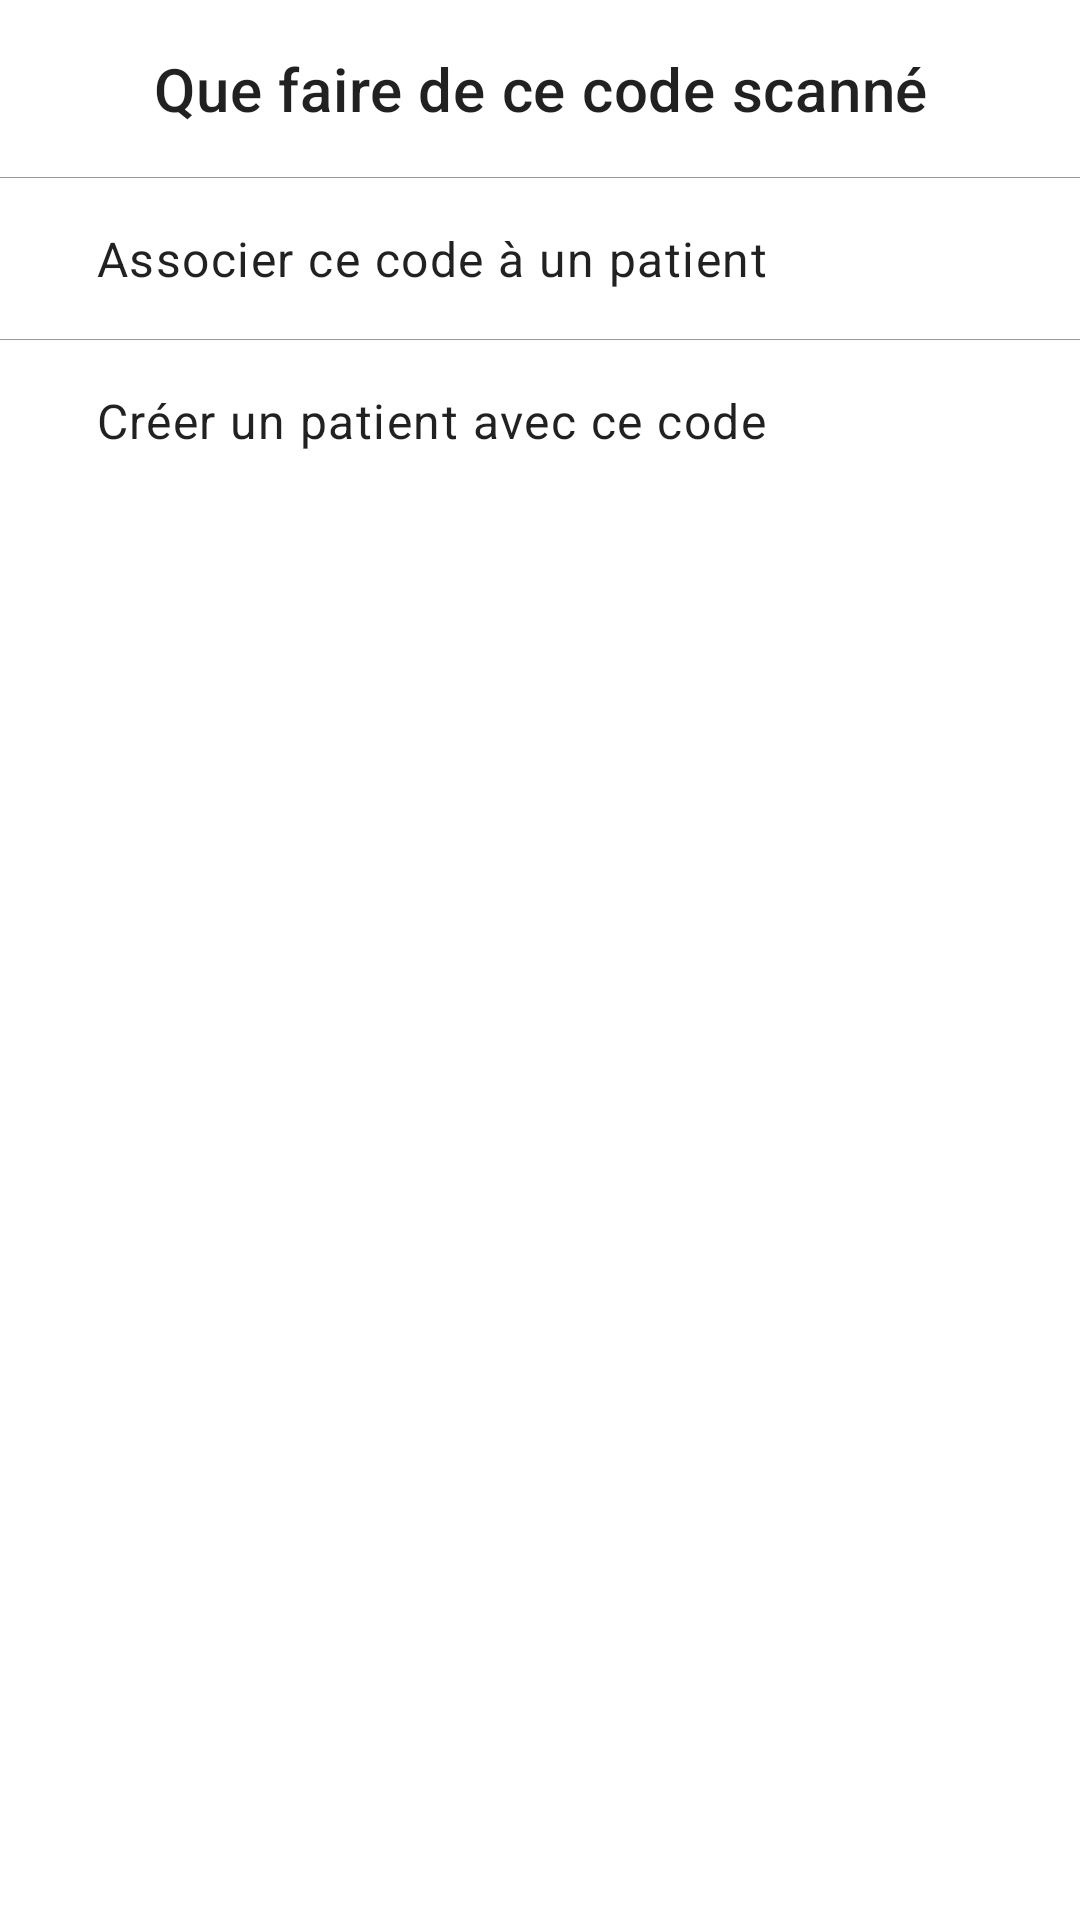

Produce the Android XML layout that renders to this screen, including the resource entries it uses.
<!-- AndroidManifest.xml: application theme Theme.RDTSmartReader -->
<!-- res/layout/scanresult_bottomsheet_layout.xml -->
<?xml version="1.0" encoding="utf-8"?>
<layout>

    <LinearLayout xmlns:android="http://schemas.android.com/apk/res/android"
        android:layout_width="match_parent"
        android:layout_height="wrap_content"
        android:orientation="vertical"
        xmlns:app="http://schemas.android.com/apk/res-auto">

        <TextView
            android:layout_width="match_parent"
            android:layout_height="wrap_content"
            android:text="Que faire de ce code scanné"
            android:textAppearance="@style/TextAppearance.MaterialComponents.Headline6"
            android:gravity="center"
            android:padding="@dimen/fab_margin"/>

        <View
            android:layout_width="match_parent"
            android:layout_height="0.25dp"
            android:alpha=".4"
            android:background="?android:attr/colorForeground"/>

        <LinearLayout
            android:id="@+id/layout_actions_map_user_to_code"
            android:layout_width="match_parent"
            android:layout_height="wrap_content"
            android:orientation="horizontal"
            android:gravity="center_vertical"
            android:padding="@dimen/semi_fab_margin">

            <ImageView
                android:layout_width="wrap_content"
                android:layout_height="wrap_content"
                android:src="@drawable/ic_round_person_24"
                android:alpha=".7"
                app:tint="?android:attr/colorForeground"
                android:layout_margin="@dimen/semi_fab_margin"/>

            <TextView
                android:layout_width="wrap_content"
                android:layout_height="wrap_content"
                android:text="Associer ce code à un patient"
                android:textAppearance="@style/TextAppearance.MaterialComponents.Body1"
                android:padding="@dimen/semi_fab_margin"/>

        </LinearLayout>

        <View
            android:layout_width="match_parent"
            android:layout_height="0.25dp"
            android:alpha=".4"
            android:background="?android:attr/colorForeground"/>

        <LinearLayout
            android:id="@+id/layout_actions_create_user_with_code"
            android:layout_width="match_parent"
            android:layout_height="wrap_content"
            android:orientation="horizontal"
            android:gravity="center_vertical"
            android:padding="@dimen/semi_fab_margin">

            <ImageView
                android:layout_width="wrap_content"
                android:layout_height="wrap_content"
                android:alpha=".7"
                android:src="@drawable/ic_round_person_add_alt_1_24"
                app:tint="?android:attr/colorForeground"
                android:layout_margin="@dimen/semi_fab_margin"/>

            <TextView
                android:layout_width="wrap_content"
                android:layout_height="wrap_content"
                android:text="Créer un patient avec ce code"
                android:textAppearance="@style/TextAppearance.MaterialComponents.Body1"
                android:padding="@dimen/semi_fab_margin"/>

        </LinearLayout>

    </LinearLayout>

</layout>
<!-- resources referenced by this layout -->
<resources>
  <dimen name="fab_margin">16dp</dimen>
  <dimen name="semi_fab_margin">8dp</dimen>
  <style name="Theme.RDTSmartReader" parent="Theme.MaterialComponents.DayNight.NoActionBar">
          
          <item name="colorPrimary">@color/color_primary</item>
          <item name="colorPrimaryVariant">@color/color_primary_dark</item>
          <item name="colorOnPrimary">@color/white</item>
  
          
          <item name="colorSecondary">@color/color_primary</item>
          <item name="colorSecondaryVariant">@color/color_primary_dark</item>
          <item name="colorOnSecondary">@color/white</item>
          
          <item name="android:statusBarColor" tools:targetApi="l">?android:attr/colorBackground</item>
          <item name="android:windowLightStatusBar">@bool/isDarkMode</item>
          
      </style>
  <color name="color_primary">#F4511E</color>
  <color name="color_primary_dark">#D84315</color>
  <color name="white">#FFF</color>
</resources>
